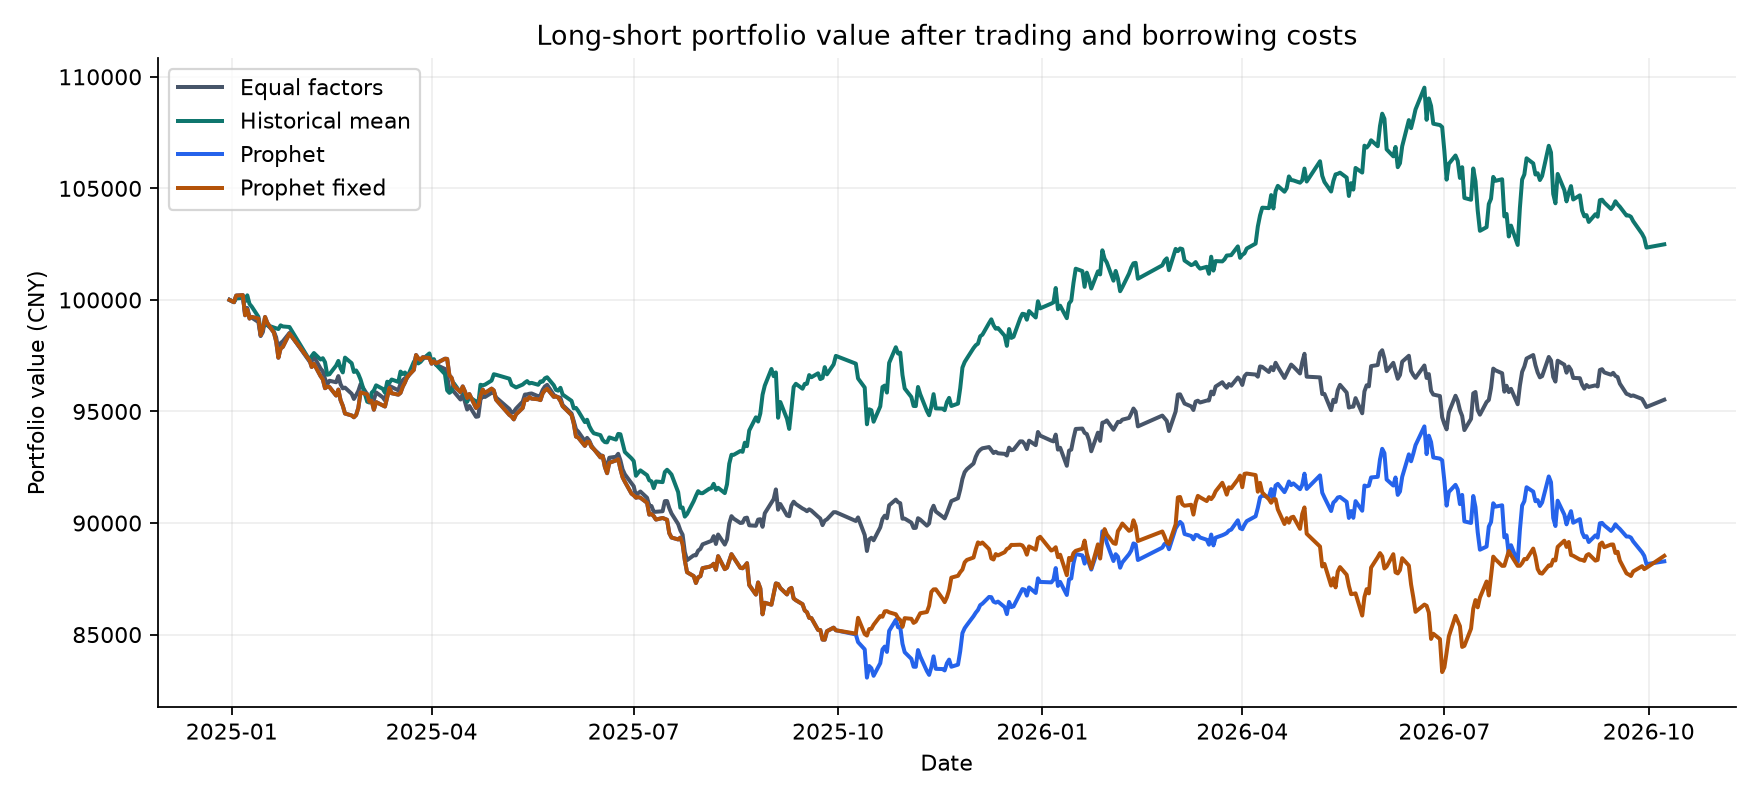

Source data for this figure (header and first rows):
date, CNN, CNN fixed, Elastic Net, Elastic Net fixed, Equal factors, Extra Trees, Extra Trees fixed, Historical mean, Historical mean fixed, KNN, KNN fixed, LSTM, LSTM fixed, MLP, MLP fixed, Prophet, Prophet fixed, Random Forest, Random Forest fixed, Ridge, Ridge fixed, SVR, SVR fixed
2024-12-31, 100000, 100000, 100000, 100000, 100000, 100000, 100000, 100000, 100000, 100000, 100000, 100000, 100000, 100000, 100000, 100000, 100000, 100000, 100000, 100000, 100000, 100000, 100000
2025-01-02, 99900, 99900, 99900, 99900, 99900, 99900, 99900, 99900, 99900, 99900, 99900, 99900, 99900, 99900, 99900, 99900, 99900, 99900, 99900, 99900, 99900, 99900, 99900
2025-01-03, 100067, 100067, 100180, 100180, 100149, 100067, 100067, 100067, 100067, 100089, 100089, 100067, 100067, 100180, 100180, 100197, 100197, 100067, 100067, 100197, 100197, 100197, 100197
2025-01-06, 100087, 100087, 100187, 100187, 100162, 100087, 100087, 100087, 100087, 100082, 100082, 100087, 100087, 100187, 100187, 100216, 100216, 100087, 100087, 100216, 100216, 100216, 100216
2025-01-07, 99932, 99932, 99121, 99121, 99415, 99932, 99932, 99932, 99932, 99216, 99216, 99932, 99932, 99121, 99121, 99312, 99312, 99932, 99932, 99312, 99312, 99312, 99312
2025-01-08, 100206, 100206, 99290, 99290, 99639, 100206, 100206, 100206, 100206, 99290, 99290, 100206, 100206, 99290, 99290, 99566, 99566, 100206, 100206, 99566, 99566, 99566, 99566
2025-01-09, 99821, 99821, 98929, 98929, 99227, 99821, 99821, 99821, 99821, 98984, 98984, 99821, 99821, 98929, 98929, 99164, 99164, 99821, 99821, 99164, 99164, 99164, 99164
2025-01-10, 99701, 99701, 99013, 99013, 99207, 99701, 99701, 99701, 99701, 98967, 98967, 99701, 99701, 99013, 99013, 99239, 99239, 99701, 99701, 99239, 99239, 99239, 99239
2025-01-13, 99246, 99246, 99056, 99056, 99009, 99246, 99246, 99246, 99246, 98940, 98940, 99246, 99246, 99056, 99056, 99167, 99167, 99246, 99246, 99167, 99167, 99167, 99167
2025-01-14, 98666, 98666, 98445, 98445, 98380, 98666, 98666, 98666, 98666, 98599, 98599, 98666, 98666, 98445, 98445, 98414, 98414, 98666, 98666, 98414, 98414, 98414, 98414
2025-01-15, 98735, 98735, 98709, 98709, 98559, 98735, 98735, 98735, 98735, 98706, 98706, 98735, 98735, 98709, 98709, 98705, 98705, 98735, 98735, 98705, 98705, 98705, 98705
2025-01-16, 98972, 98972, 99370, 99370, 99117, 98972, 98972, 98972, 98972, 99380, 99380, 98972, 98972, 99370, 99370, 99236, 99236, 98972, 98972, 99236, 99236, 99236, 99236
2025-01-17, 98865, 98865, 99085, 99085, 98886, 98865, 98865, 98865, 98865, 99147, 99147, 98865, 98865, 99085, 99085, 98975, 98975, 98865, 98865, 98975, 98975, 98975, 98975
2025-01-20, 98759, 98759, 98640, 98640, 98579, 98759, 98759, 98759, 98759, 98894, 98894, 98759, 98759, 98640, 98640, 98528, 98528, 98759, 98759, 98528, 98528, 98528, 98528
2025-01-21, 98728, 98728, 98224, 98224, 98317, 98728, 98728, 98728, 98728, 98636, 98636, 98728, 98728, 98224, 98224, 98142, 98142, 98728, 98728, 98142, 98142, 98142, 98142
2025-01-22, 98694, 98694, 97343, 97343, 97751, 98694, 98694, 98694, 98694, 97952, 97952, 98694, 98694, 97343, 97343, 97409, 97409, 98694, 98694, 97409, 97409, 97409, 97409
2025-01-23, 98860, 98860, 97741, 97741, 98065, 98860, 98860, 98860, 98860, 98196, 98196, 98860, 98860, 97741, 97741, 97821, 97821, 98860, 98860, 97821, 97821, 97821, 97821
2025-01-24, 98812, 98812, 97887, 97887, 98146, 98812, 98812, 98812, 98812, 98366, 98366, 98812, 98812, 97887, 97887, 97896, 97896, 98812, 98812, 97896, 97896, 97896, 97896
2025-01-27, 98786, 98786, 98544, 98544, 98520, 98786, 98786, 98786, 98786, 98744, 98744, 98786, 98786, 98544, 98544, 98497, 98497, 98786, 98786, 98497, 98497, 98497, 98497
2025-02-05, 97311, 97311, 97623, 97623, 97247, 97311, 97311, 97311, 97311, 97997, 97997, 97311, 97311, 97623, 97623, 97302, 97302, 97288, 97311, 97295, 97302, 97275, 97302
2025-02-06, 97484, 97484, 97408, 97408, 97253, 97484, 97484, 97484, 97484, 98142, 98142, 97484, 97484, 97408, 97408, 96995, 96995, 96982, 97484, 97080, 96995, 97418, 96995
2025-02-07, 97620, 97620, 97600, 97600, 97464, 97620, 97620, 97620, 97620, 98396, 98396, 97620, 97620, 97600, 97600, 97141, 97141, 97127, 97620, 97272, 97141, 97670, 97141
2025-02-10, 97329, 97329, 96999, 96999, 96922, 97329, 97329, 97329, 97329, 97850, 97850, 97329, 97329, 96999, 96999, 96585, 96585, 96572, 97329, 96673, 96585, 97128, 96585
2025-02-11, 97388, 97388, 96789, 96789, 96806, 97388, 97388, 97388, 97388, 97655, 97655, 97388, 97388, 96789, 96789, 96442, 96442, 96428, 97388, 96464, 96442, 96935, 96442
2025-02-12, 97208, 97208, 96385, 96385, 96460, 97208, 97208, 97208, 97208, 97343, 97343, 97208, 97208, 96385, 96385, 96042, 96042, 96029, 97208, 96061, 96042, 96625, 96042
2025-02-13, 96646, 96646, 96489, 96489, 96213, 96646, 96646, 96646, 96646, 97151, 97151, 96646, 96646, 96489, 96489, 96113, 96113, 96100, 96646, 96164, 96113, 96435, 96113
2025-02-14, 96668, 96668, 96637, 96637, 96378, 96668, 96668, 96668, 96668, 97534, 97534, 96668, 96668, 96637, 96637, 96096, 96096, 96082, 96668, 96312, 96096, 96815, 96096
2025-02-17, 97057, 97057, 96191, 96191, 96311, 97057, 97057, 97057, 97057, 97398, 97398, 97057, 97057, 96191, 96191, 95715, 95715, 95702, 97057, 95868, 95715, 96680, 95715
2025-02-18, 97266, 97266, 96454, 96454, 96587, 97266, 97266, 97266, 97266, 97638, 97638, 97266, 97266, 96454, 96454, 95982, 95982, 95969, 97266, 96129, 95982, 96918, 95982
2025-02-19, 96936, 96936, 96089, 96089, 96222, 96936, 96936, 96936, 96936, 97471, 97471, 96936, 96936, 96089, 96089, 95506, 95506, 95492, 96936, 95766, 95506, 96752, 95506
2025-02-20, 96751, 96751, 95911, 95911, 96036, 96751, 96751, 96751, 96751, 97402, 97402, 96751, 96751, 95911, 95911, 95259, 95259, 95246, 96751, 95588, 95259, 96683, 95259
2025-02-21, 97414, 97414, 95421, 95421, 96070, 97414, 97414, 97414, 97414, 97257, 97257, 97414, 97414, 95421, 95421, 94908, 94908, 94895, 97414, 95100, 94908, 96539, 94908
2025-02-24, 97163, 97163, 95249, 95249, 95794, 97163, 97163, 97163, 97163, 96884, 96884, 97163, 97163, 95249, 95249, 94821, 94821, 94808, 97163, 94929, 94821, 96170, 94821
2025-02-25, 96770, 96770, 95211, 95211, 95562, 96770, 96770, 96770, 96770, 96727, 96727, 96770, 96770, 95211, 95211, 94742, 94742, 94728, 96770, 94891, 94742, 96013, 94742
2025-02-26, 96839, 96839, 95383, 95383, 95733, 96839, 96839, 96839, 96839, 96983, 96983, 96839, 96839, 95383, 95383, 94841, 94841, 94828, 96839, 95063, 94841, 96268, 94841
2025-02-27, 96677, 96677, 95794, 95794, 95922, 96677, 96677, 96677, 96677, 97270, 97270, 96677, 96677, 95794, 95794, 95161, 95161, 95148, 96677, 95472, 95161, 96553, 95161
2025-02-28, 96432, 96432, 96518, 96518, 96225, 96432, 96432, 96432, 96432, 97554, 97554, 96432, 96432, 96518, 96518, 95861, 95861, 95848, 96432, 96193, 95861, 96835, 95861
2025-03-03, 95438, 95438, 96533, 96593, 95767, 95438, 95438, 95438, 95438, 97343, 97358, 95438, 95438, 96561, 96593, 95769, 95769, 95714, 95438, 96208, 95769, 96625, 95769
2025-03-04, 95401, 95401, 96495, 96196, 95507, 95401, 95401, 95401, 95401, 97133, 97037, 95401, 95401, 96353, 96196, 95440, 95440, 95676, 95401, 96171, 95440, 96417, 95440
2025-03-05, 95841, 95841, 96941, 96069, 95633, 95841, 95841, 95841, 95841, 97197, 96924, 95841, 95841, 96416, 96069, 95482, 95482, 96118, 95841, 96615, 95482, 96480, 95482
2025-03-06, 95948, 95948, 97049, 95714, 95523, 95948, 95948, 95948, 95948, 97358, 96928, 95948, 95948, 96576, 95714, 95079, 95079, 96225, 95948, 96723, 95079, 96640, 95079
2025-03-07, 96172, 96172, 97275, 96074, 95855, 96172, 96172, 96172, 96172, 97638, 97247, 96172, 96172, 96854, 96074, 95422, 95422, 96449, 96172, 96948, 95422, 96918, 95422
2025-03-10, 96014, 96014, 97116, 95870, 95634, 96014, 96014, 96014, 96014, 97359, 96961, 96014, 96014, 96578, 95870, 95273, 95273, 96291, 96014, 96789, 95273, 96641, 95273
2025-03-11, 95840, 95840, 96939, 95808, 95495, 95840, 95840, 95840, 95840, 97166, 96809, 95840, 95840, 96386, 95808, 95223, 95223, 96116, 95840, 96613, 95223, 96450, 95223
2025-03-12, 96335, 96335, 97440, 96121, 95918, 96335, 96335, 96335, 96335, 97473, 97056, 96335, 96335, 96690, 96121, 95632, 95632, 96613, 96335, 97112, 95632, 96754, 95632
2025-03-13, 96289, 96289, 97394, 96576, 96147, 96289, 96289, 96289, 96289, 97529, 97275, 96289, 96289, 96746, 96576, 96061, 96061, 96567, 96289, 97066, 96061, 96810, 96061
2025-03-14, 96433, 96433, 97539, 96330, 96098, 96433, 96433, 96433, 96433, 97633, 97249, 96433, 96433, 96849, 96330, 95818, 95818, 96711, 96433, 97211, 95818, 96913, 95818
2025-03-17, 96327, 96327, 97432, 96205, 95947, 96327, 96327, 96327, 96327, 97399, 97017, 96327, 96327, 96618, 96205, 95754, 95754, 96605, 96327, 97104, 95754, 96681, 95754
2025-03-18, 96789, 96789, 97899, 96279, 96255, 96789, 96789, 96789, 96789, 97827, 97311, 96789, 96789, 97042, 96279, 95836, 95836, 97068, 96789, 97570, 95836, 97106, 95836
2025-03-19, 96680, 96680, 97789, 96624, 96405, 96680, 96680, 96680, 96680, 97901, 97529, 96680, 96680, 97115, 96624, 96111, 96111, 96959, 96680, 97460, 96111, 97179, 96111
2025-03-20, 96748, 96748, 97857, 96756, 96494, 96748, 96748, 96748, 96748, 97860, 97513, 96748, 96748, 97074, 96756, 96303, 96303, 97027, 96748, 97528, 96303, 97138, 96303
2025-03-21, 96528, 96528, 97635, 97018, 96512, 96528, 96528, 96528, 96528, 97706, 97519, 96528, 96528, 96922, 97018, 96552, 96552, 96807, 96528, 97307, 96552, 96986, 96552
2025-03-24, 97225, 97225, 98340, 97222, 96990, 97225, 97225, 97225, 97225, 98162, 97812, 97225, 97225, 97374, 97222, 96867, 96867, 97506, 97225, 98010, 96867, 97438, 96867
2025-03-25, 97367, 97367, 98484, 97976, 97515, 97367, 97367, 97367, 97367, 98559, 98399, 97367, 97367, 97768, 97976, 97528, 97528, 97648, 97367, 98153, 97528, 97832, 97528
2025-03-26, 97154, 97154, 98269, 97861, 97343, 97154, 97154, 97154, 97154, 98422, 98293, 97154, 97154, 97631, 97861, 97376, 97376, 97435, 97154, 97938, 97376, 97696, 97376
2025-03-27, 97222, 97222, 98338, 97770, 97327, 97222, 97222, 97222, 97222, 98436, 98257, 97222, 97222, 97646, 97770, 97305, 97305, 97503, 97222, 98007, 97305, 97710, 97305
2025-03-28, 97342, 97342, 98458, 97838, 97413, 97342, 97342, 97342, 97342, 98442, 98250, 97342, 97342, 97652, 97838, 97431, 97431, 97623, 97342, 98127, 97431, 97716, 97431
2025-03-31, 97603, 97603, 98722, 97748, 97497, 97603, 97603, 97603, 97603, 98564, 98258, 97603, 97603, 97773, 97748, 97398, 97398, 97885, 97603, 98390, 97398, 97838, 97398
2025-04-01, 97207, 97207, 98291, 97547, 97176, 97207, 97207, 97207, 97207, 98238, 98040, 97207, 97207, 97463, 97547, 97140, 97140, 97487, 97207, 97967, 97140, 97510, 97140
2025-04-02, 97345, 97345, 98384, 97639, 97307, 97345, 97345, 97345, 97345, 98378, 98130, 97345, 97345, 97575, 97639, 97252, 97252, 97626, 97345, 98081, 97252, 97656, 97252
... 366 more rows
